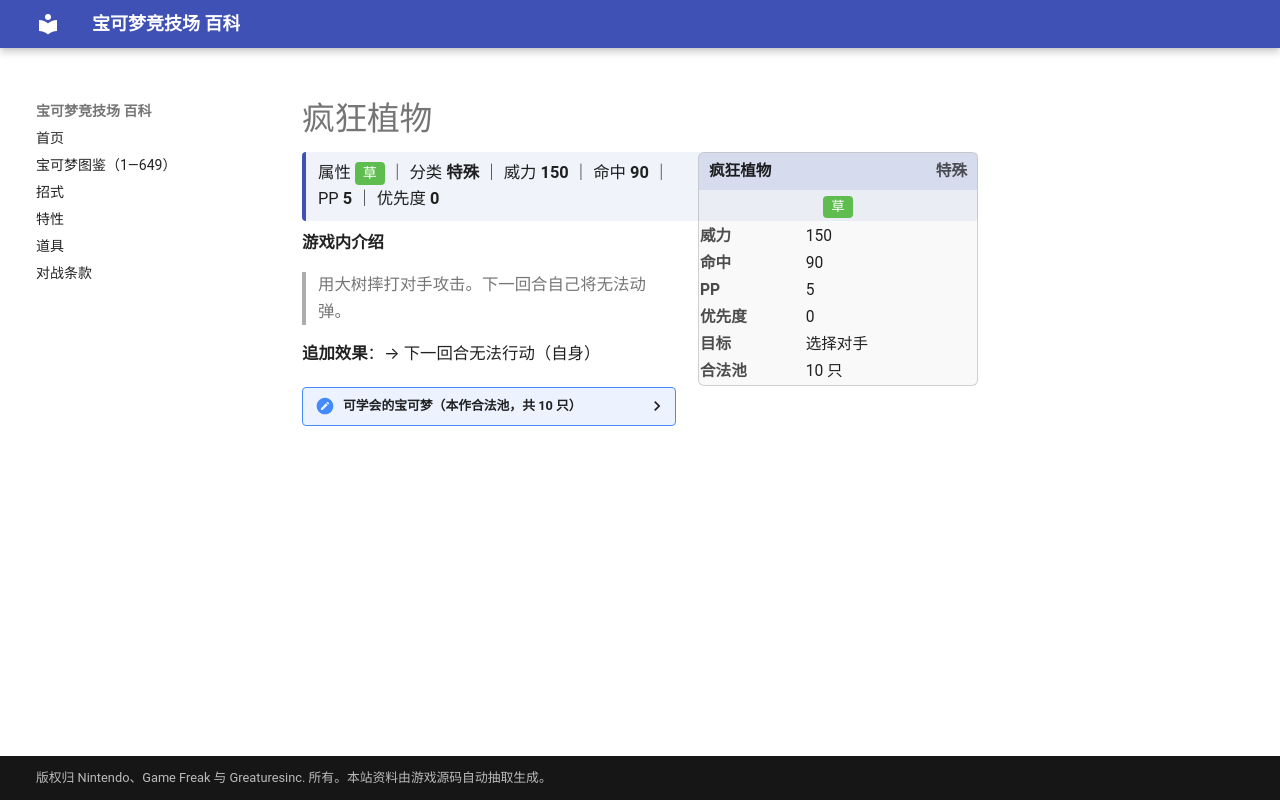

repository: nanmoboys/pkmn-arena-wiki · page: moves/疯狂植物/index.html · generator: mkdocs

# 疯狂植物

<div class="infobox">
<div class="ib-h"><span>疯狂植物</span><span class="ib-no">特殊</span></div>
<div class="ib-ty"><span class="tp" style="background:#5FBD50">草</span></div>
<table class="ib-t"><tr><th>威力</th><td>150</td></tr><tr><th>命中</th><td>90</td></tr><tr><th>PP</th><td>5</td></tr><tr><th>优先度</th><td>0</td></tr><tr><th>目标</th><td>选择对手</td></tr><tr><th>合法池</th><td>10 只</td></tr></table></div>
<div class="head-stat">属性 <span class="tp" style="background:#5FBD50">草</span> ｜ 分类 <b>特殊</b> ｜ 威力 <b>150</b> ｜ 命中 <b>90</b> ｜ PP <b>5</b> ｜ 优先度 <b>0</b></div>

**游戏内介绍**

> 用大树摔打对手攻击。下一回合自己将无法动弹。

**追加效果**：→ 下一回合无法行动（自身）

<details class="pool"><summary>可学会的宝可梦（本作合法池，共 10 只）</summary>

<p>妙蛙种子、妙蛙草、妙蛙花、梦幻、菊草叶、月桂叶、大竺葵、蜥蜴王、土台龟、君主蛇</p>

</details>
